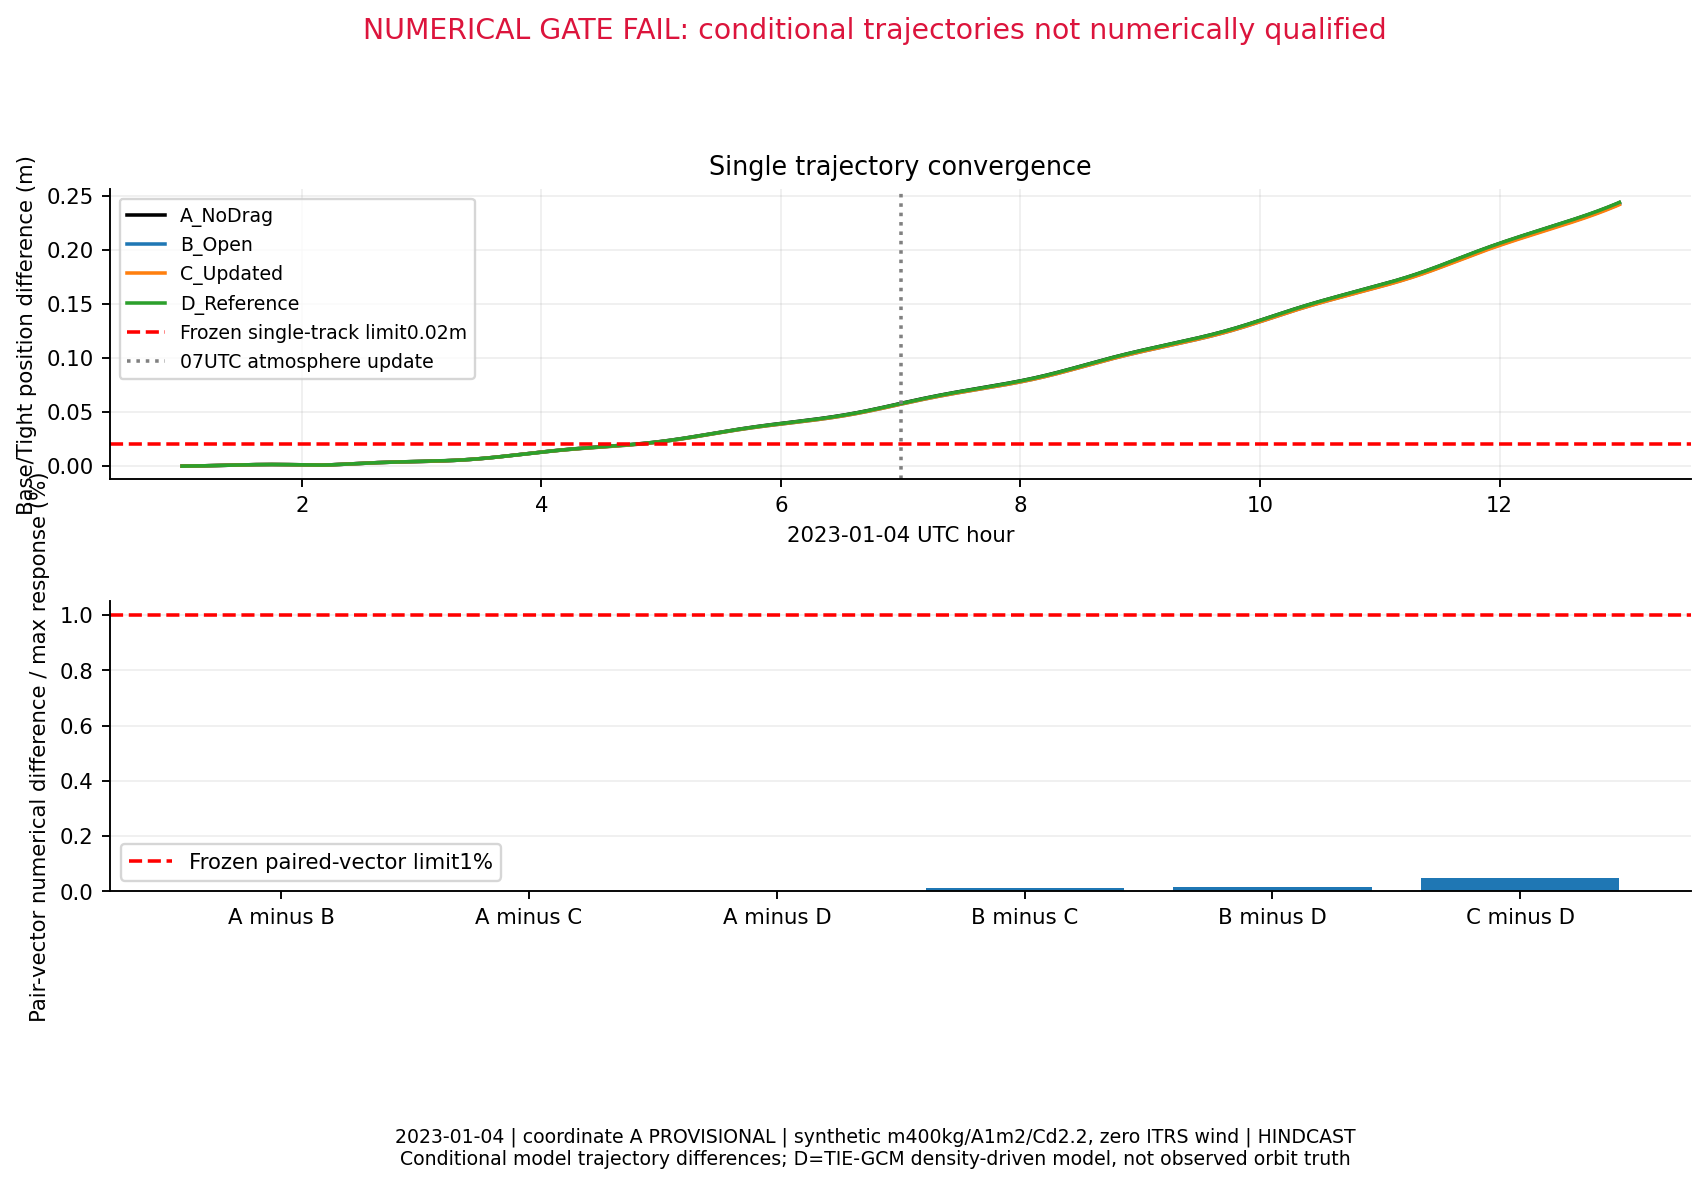

The table this chart was drawn from, first rows:
type, comparison, max_position_m, max_speed_m_s, response_max_m, limit_m, ratio, passed
single, A_NoDrag, 0.2435, 0.0002716, , 0.02, , False
single, B_Open, 0.2421, 0.0002702, , 0.02, , False
single, C_Updated, 0.2417, 0.0002696, , 0.02, , False
single, D_Reference, 0.2437, 0.0002719, , 0.02, , False
pair_vector, A_NoDrag minus B_Open, 0.001388, 1.5265613937298982e-06, 489.3, 4.893, 2.836877912888906e-06, True
pair_vector, A_NoDrag minus C_Updated, 0.001938, 2.1139165948448743e-06, 494, 4.94, 3.923484571900283e-06, True
pair_vector, A_NoDrag minus D_Reference, 0.0002425, 2.5676227118240437e-07, 498.5, 4.985, 4.865480411998659e-07, True
pair_vector, B_Open minus C_Updated, 0.0005507, 5.887407463695943e-07, 4.698, 0.04698, 0.0001172, True
pair_vector, B_Open minus D_Reference, 0.001559, 1.735290917883707e-06, 9.178, 0.09178, 0.0001699, True
pair_vector, C_Updated minus D_Reference, 0.002088, 2.302022993816279e-06, 4.482, 0.04482, 0.0004657, True
